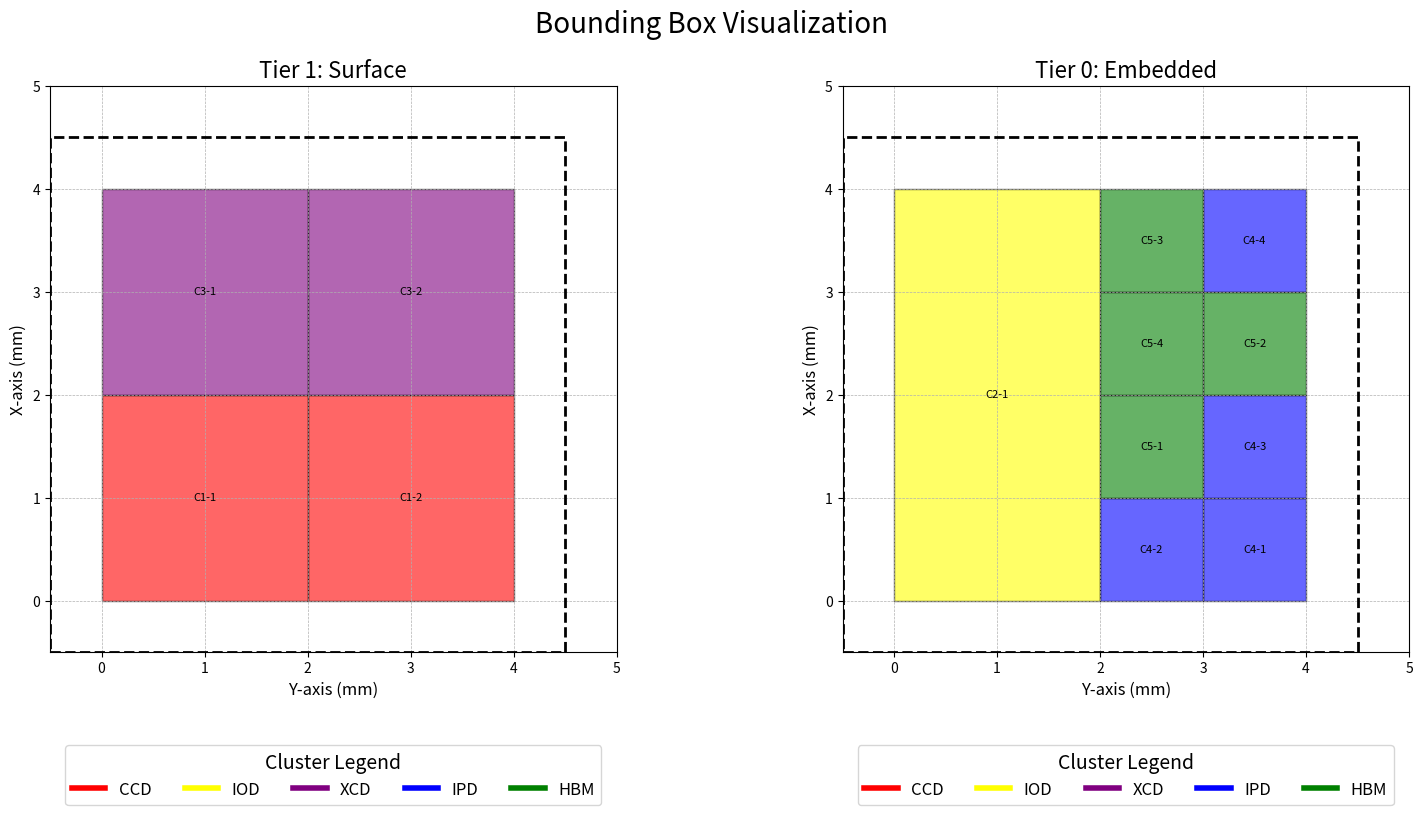
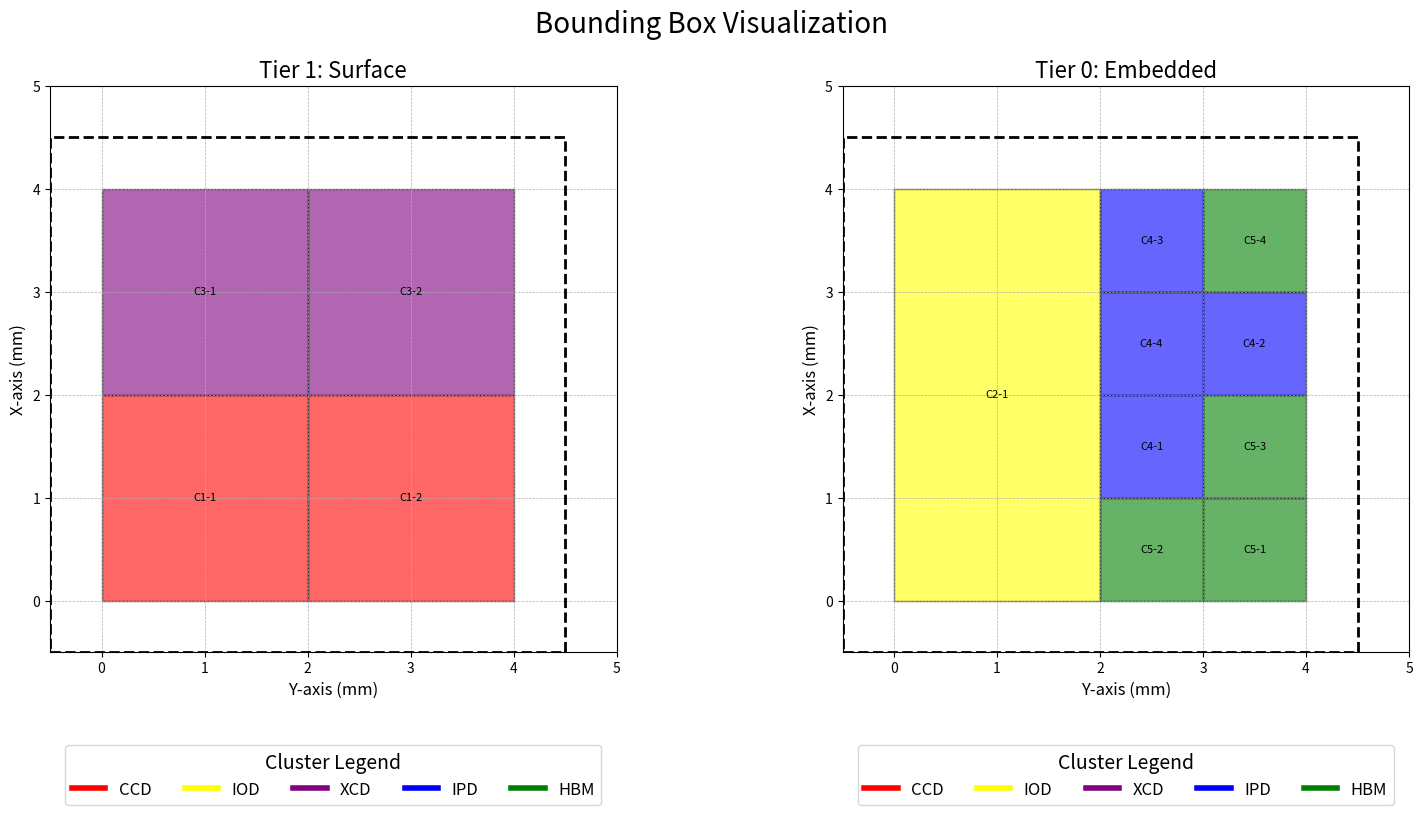
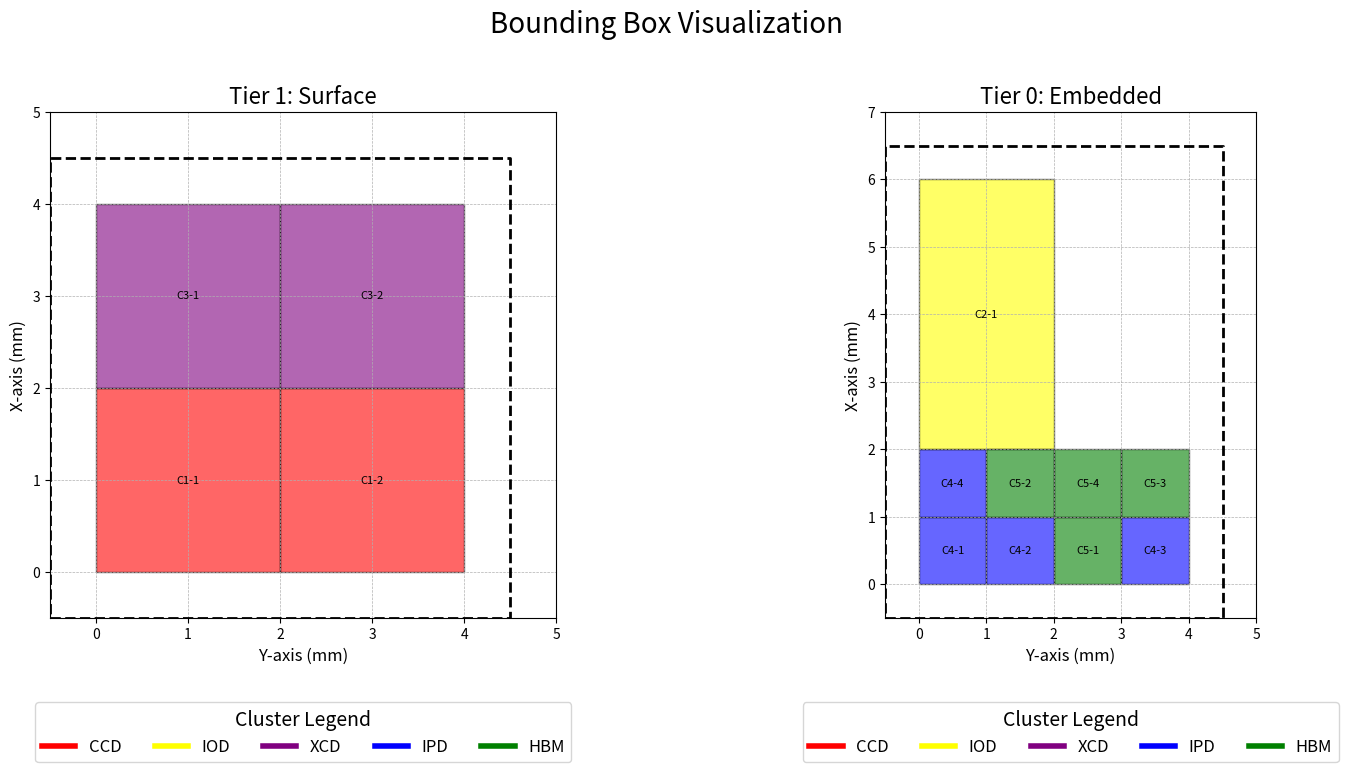
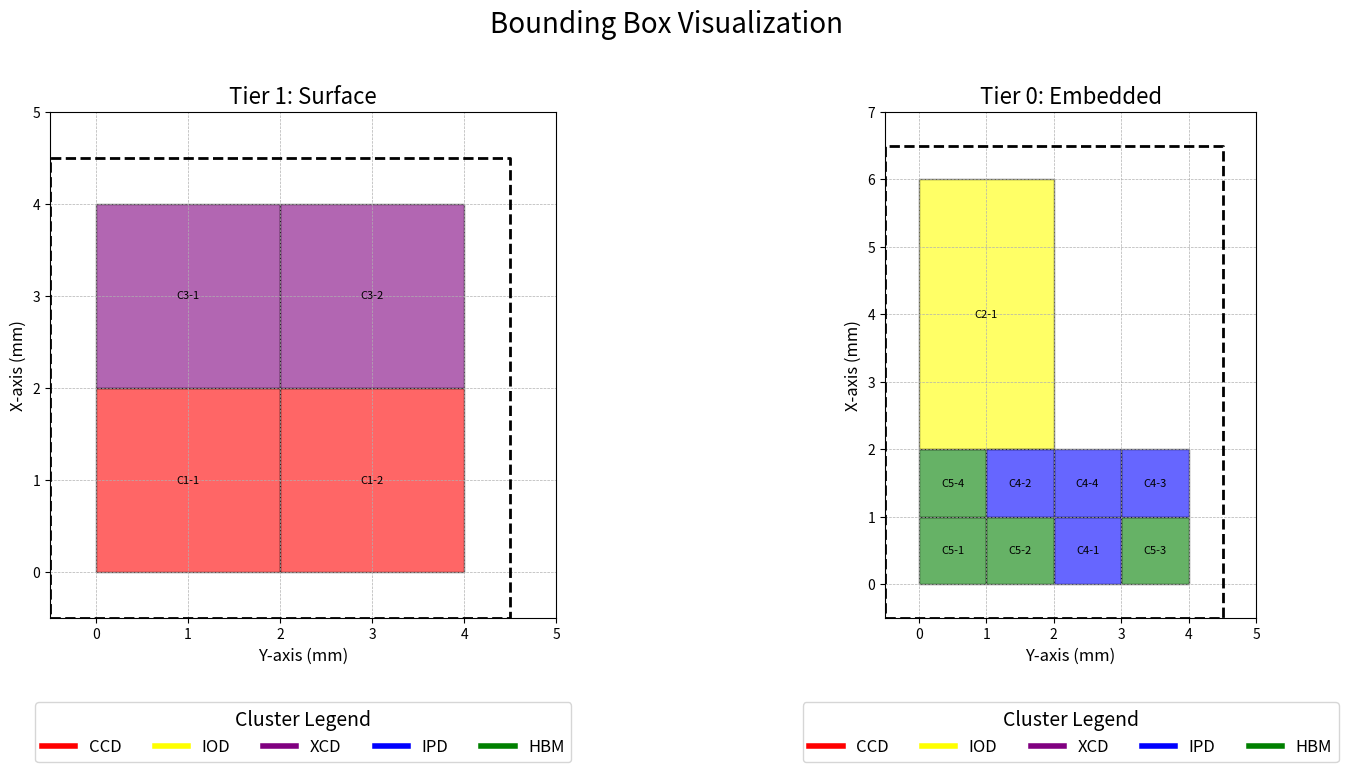
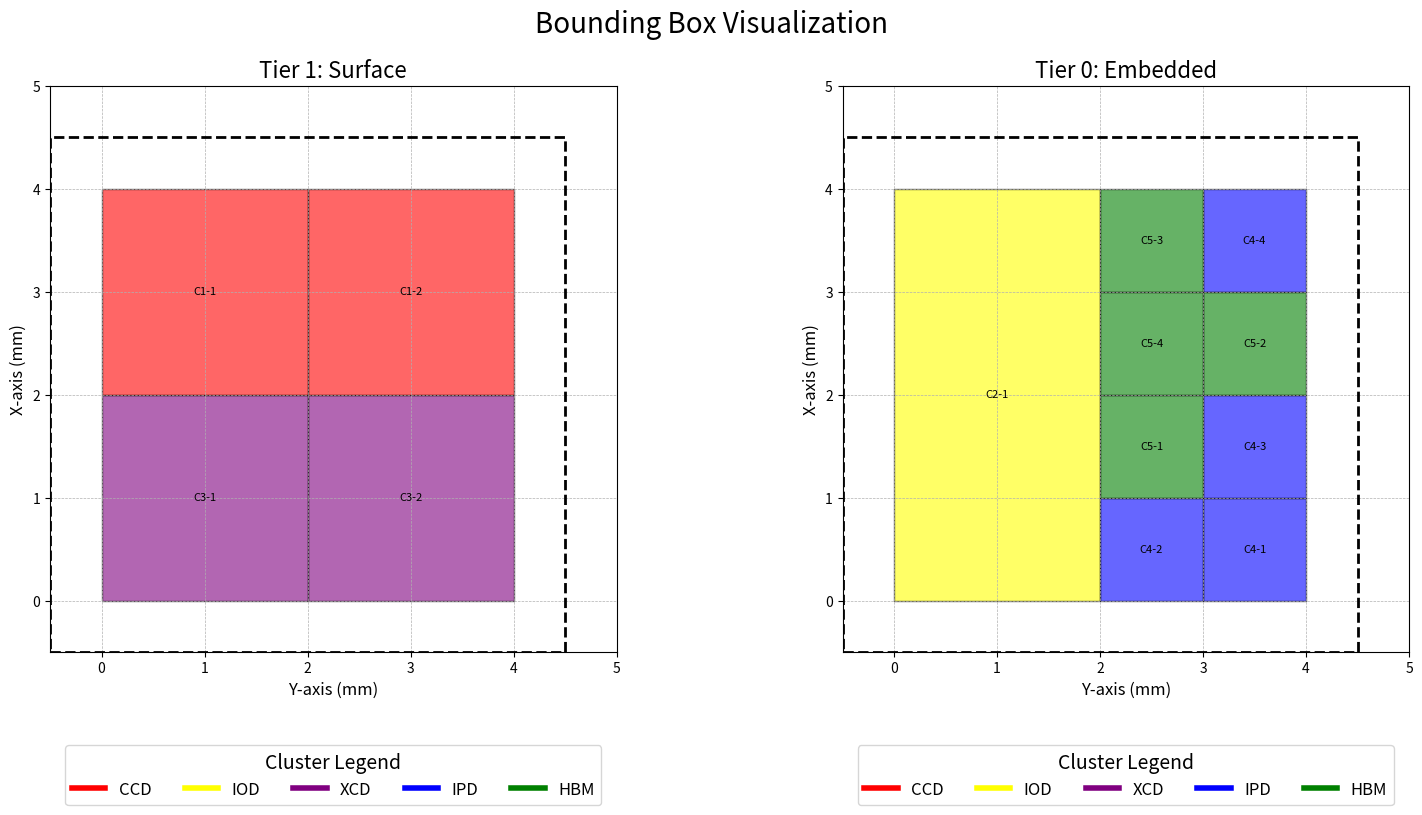
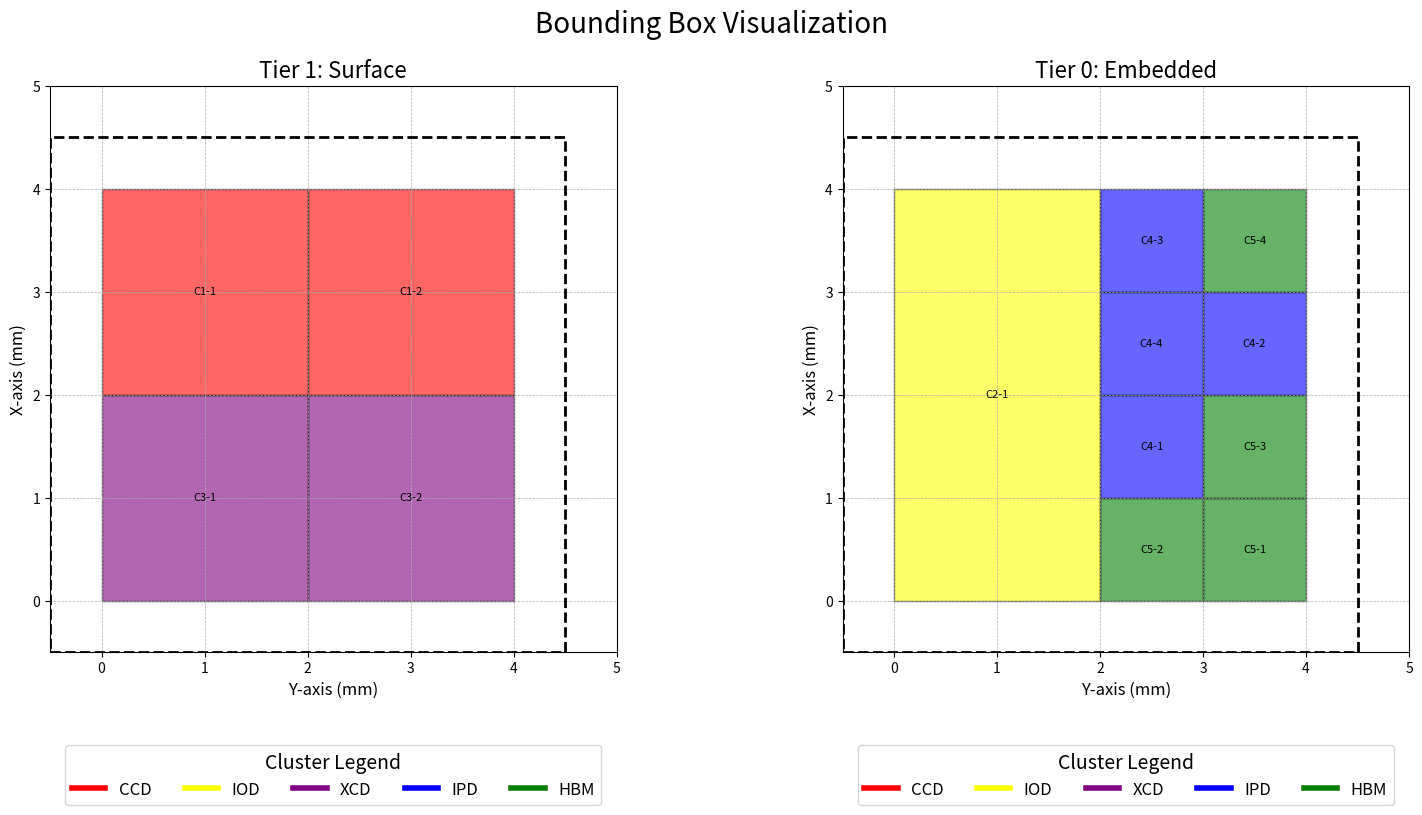
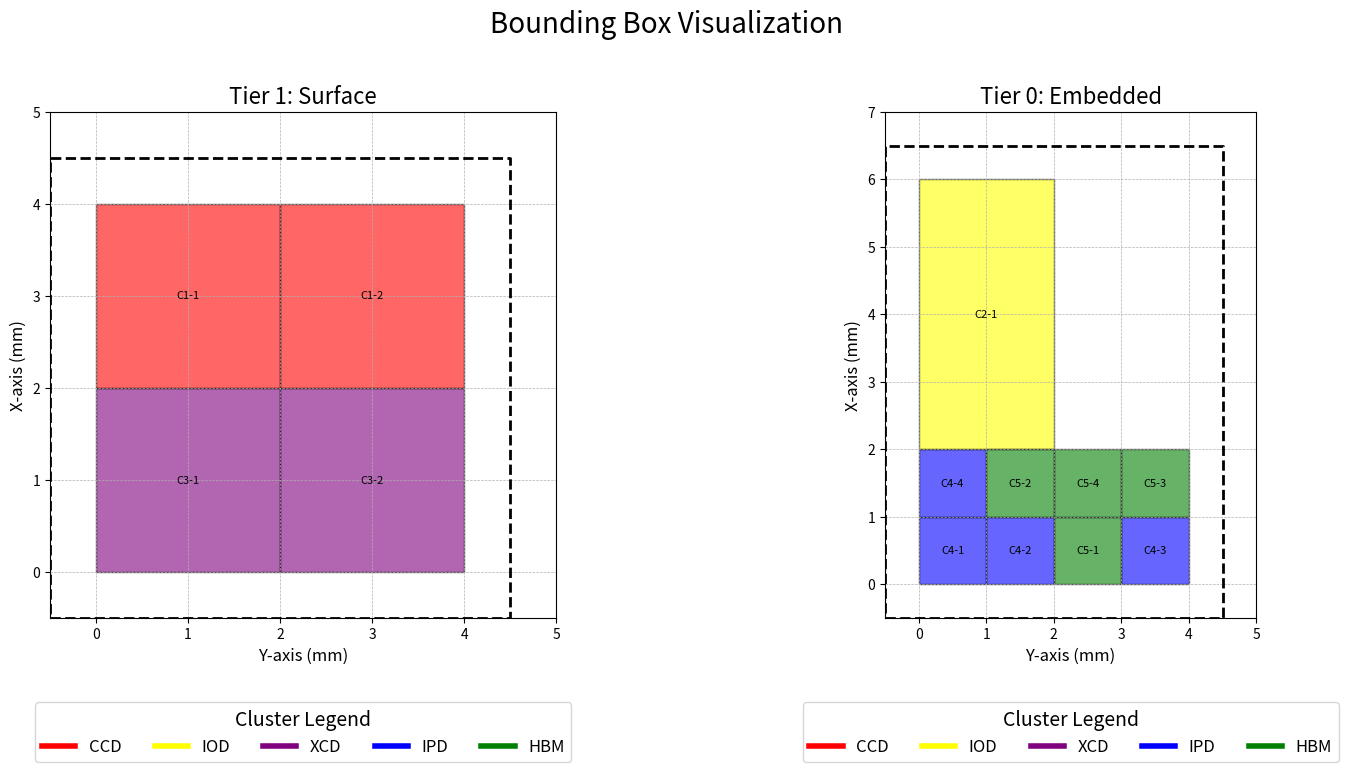
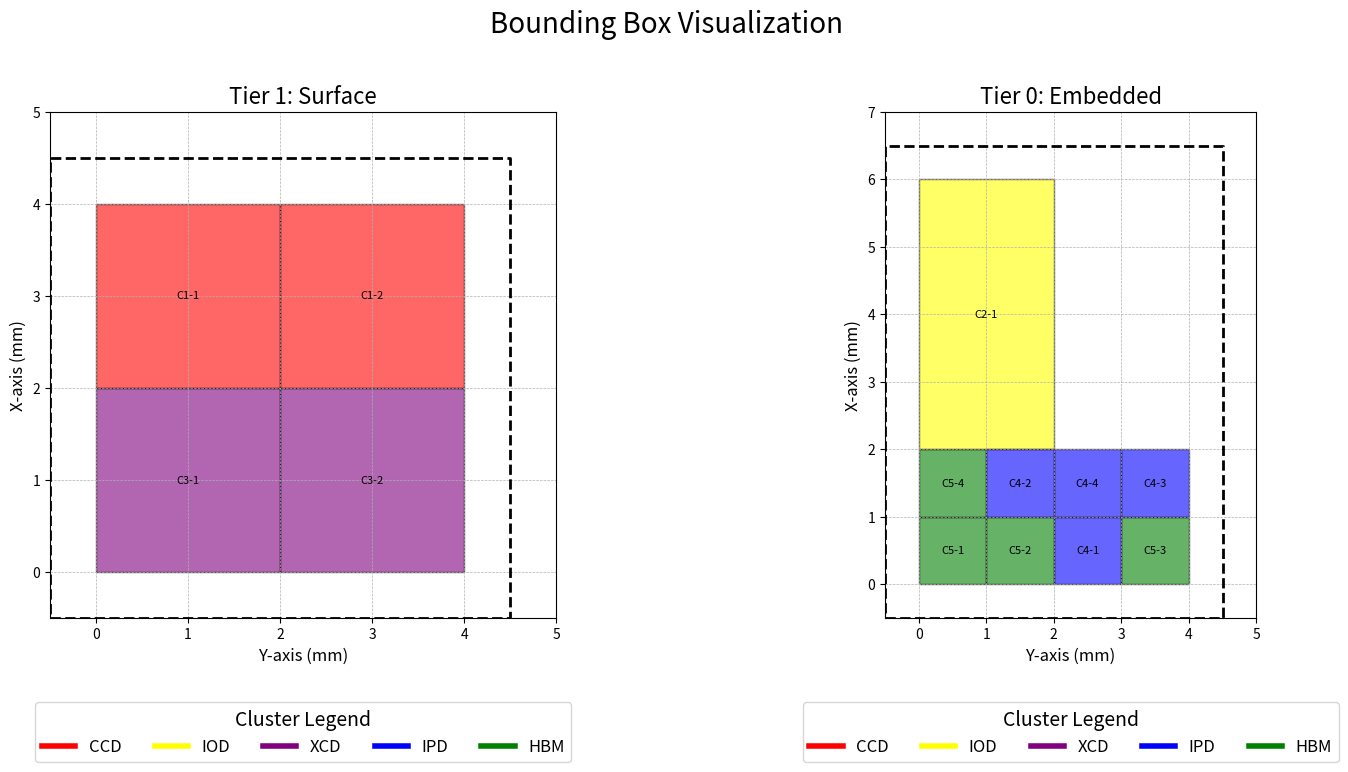

Reproduce these figures in Python, in order.
import numpy as np
import matplotlib.pyplot as plt
from scipy.spatial.distance import cityblock
from itertools import permutations
import pandas as pd
import os
import hashlib
# from generate_mfit_floorplan import generate_power_config_file

# Define chiplet clusters for surface and embedded tiers
clusters_surface = {
    "Cluster 1": {"count": 2, "area": 4, "length": 2, "breadth": 2},
    "Cluster 2": {"count": 0, "area": 8, "length": 4, "breadth": 2},
    "Cluster 3": {"count": 2, "area": 4, "length": 2, "breadth": 2},
    "Cluster 4": {"count": 0, "area": 1, "length": 1, "breadth": 1},
    "Cluster 5": {"count": 0, "area": 1, "length": 1, "breadth": 1},
}

clusters_embedded = {
    "Cluster 1": {"count": 0, "area": 4, "length": 2, "breadth": 2},
    "Cluster 2": {"count": 1, "area": 8, "length": 4, "breadth": 2},
    "Cluster 3": {"count": 0, "area": 4, "length": 2, "breadth": 2},
    "Cluster 4": {"count": 4, "area": 1, "length": 1, "breadth": 1},
    "Cluster 5": {"count": 4, "area": 1, "length": 1, "breadth": 1},
}

# Grid dimensions
grid_dims_surface = (4, 4)
grid_dims_embedded = (4, 4)
E_s = 0.5  # Edge spacing threshold

# Function to generate hash for a floorplan
def hash_floorplan(floorplan_data):
    sorted_data = sorted(
        [(chiplet["Chiplet"], chiplet["Lower_Left_Corner"], chiplet["Length"], chiplet["Breadth"])
         for chiplet in floorplan_data]
    )
    return hashlib.sha256(str(sorted_data).encode('utf-8')).hexdigest()

# Function to validate chiplet placement
def is_valid_position(grid, x, y, chiplet_size):
    rows, cols = grid.shape
    if x + chiplet_size[0] > rows or y + chiplet_size[1] > cols:
        return False
    for dx in range(chiplet_size[0]):
        for dy in range(chiplet_size[1]):
            if grid[x + dx, y + dy] != 0:
                return False
    return True

# Function to find max distance position
def find_max_distance_position(grid, chiplet_size):
    rows, cols = grid.shape
    center_x, center_y = rows // 2, cols // 2
    max_distance = -1
    best_pos = None
    for x in range(rows):
        for y in range(cols):
            if is_valid_position(grid, x, y, chiplet_size):
                dist = ((x - center_x) ** 2 + (y - center_y) ** 2) ** 0.5
                if dist > max_distance:
                    max_distance = dist
                    best_pos = (x, y)
    return best_pos

def all_chiplets_placed(cluster_positions, clusters):
    """
    Checks if all required chiplets for each cluster have been successfully placed.
    
    Parameters:
    - cluster_positions: Dictionary of cluster chiplet placements.
    - clusters: Dictionary of cluster metadata.
    
    Returns:
    - Boolean: True if all chiplets are placed, False otherwise.
    """
    for cluster, positions in cluster_positions.items():
        if len(positions) < clusters[cluster]["count"]:  # Not enough chiplets placed
            return False
    return True

# Function to place chiplets
def place_chiplets_fixed(grid, cluster_key, clusters):
    """
    Place chiplets for a given cluster on the grid using fixed placement logic.
    If a chiplet cannot be placed, it attempts to rotate (swap length and breadth).
    
    Parameters:
    - grid: 2D numpy array representing the grid.
    - cluster_key: Key for the cluster (e.g., "Cluster 1").
    - clusters: Dictionary with cluster metadata, including chiplet dimensions.

    Returns:
    - positions: List of placed chiplet positions.
    """
    chiplet_length = clusters[cluster_key].get("length", 1)  
    chiplet_breadth = clusters[cluster_key].get("breadth", 1)
    chiplet_size = (chiplet_length, chiplet_breadth)

    positions = []
    chiplets_remaining = clusters[cluster_key]["count"]

    while chiplets_remaining > 0:
        # Try initial placement
        next_pos = find_max_distance_position(grid, chiplet_size)

        if next_pos is None:
            # Rotate chiplet and retry placement
            rotated_chiplet_size = (chiplet_size[1], chiplet_size[0])
            next_pos = find_max_distance_position(grid, rotated_chiplet_size)

            if next_pos is None:
                print(f"Unable to place {cluster_key}, even after rotation. Remaining: {chiplets_remaining}")
                return positions  # Return what was successfully placed

            # Use rotated size
            chiplet_size = rotated_chiplet_size

        # Place the chiplet
        x, y = next_pos
        positions.append((x, y))

        # Mark the grid as occupied
        for dx in range(chiplet_size[0]):
            for dy in range(chiplet_size[1]):
                grid[x + dx, y + dy] = int(cluster_key.split()[-1]) * 1000

        chiplets_remaining -= 1

    return positions


# Generate floorplan data
def generate_floorplan_data(cluster_positions, clusters, embed):
    floorplan_data = []
    for cluster_key, positions in cluster_positions.items():
        for idx, (x, y) in enumerate(positions, start=1):
            floorplan_data.append({
                "Chiplet": f"{cluster_key}-{idx}".replace("Cluster ", "C"),
                "Lower_Left_Corner": (x, y),
                "Length": clusters[cluster_key]["length"],
                "Breadth": clusters[cluster_key]["breadth"],
                "location": "embedded" if embed else "surface"
            })
    return floorplan_data

# Visualization of bounding boxes
def visualize_bounding_box(exp_dir, surface_floorplan, embedded_floorplan, title, E_s):
    """
    Visualize bounding boxes for surface and embedded tiers side by side with proper legends.

    Parameters:
    - exp_dir: Directory to save the plot.
    - surface_floorplan: Floorplan data for the surface tier.
    - embedded_floorplan: Floorplan data for the embedded tier.
    - title: Title for the plot.
    - E_s: Edge spacing threshold.
    """
    fig, axs = plt.subplots(1, 2, figsize=(16, 8))

    # Cluster-specific colors for better visualization
    cluster_colors = {"C1": "red", "C2": "yellow", "C3": "purple", "C4": "blue", "C5": "green"}

    # Cluster type mapping
    Cluster_type = {
        "C1": "CCD", 
        "C2": "IOD",
        "C3": "XCD",
        "C4": "IPD",
        "C5": "HBM"
    }

    def plot_floorplan(ax, floorplan, tier_title):
        ax.set_title(tier_title, fontsize=16)

        # Compute max bounds including edge spacing
        max_x = max(chiplet["Lower_Left_Corner"][0] + chiplet["Length"] for chiplet in floorplan) + E_s
        max_y = max(chiplet["Lower_Left_Corner"][1] + chiplet["Breadth"] for chiplet in floorplan) + E_s

        # Draw bounding box with edge spacing
        ax.plot(
            [-E_s, max_y, max_y, -E_s, -E_s], [-E_s, -E_s, max_x, max_x, -E_s],
            color="black", linestyle="--", linewidth=2,
            label=f"Bounding Box: {max_x:.2f} x {max_y:.2f} mm (E_s Applied)"
        )

        added_labels = set()  # Track unique labels for legend

        # Draw chiplets with color differentiation
        for chiplet in floorplan:
            x, y = chiplet["Lower_Left_Corner"]
            length = chiplet["Length"]
            breadth = chiplet["Breadth"]
            cluster_key = chiplet["Chiplet"].split("-")[0]
            color = cluster_colors.get(cluster_key, "gray")  # Default to gray if cluster is unknown
            
            ax.add_patch(
                plt.Rectangle(
                    (y, x), breadth, length,
                    facecolor=color, alpha=0.6, edgecolor="black",
                    label=Cluster_type.get(cluster_key, cluster_key) if cluster_key not in added_labels else None
                )
            )
            ax.text(
                y + breadth / 2, x + length / 2,
                chiplet["Chiplet"], fontsize=8, ha="center", va="center"
            )
            added_labels.add(cluster_key)

        # Add legend with real cluster names
        legend_handles = [
            plt.Line2D([0], [0], color=color, lw=4, label=Cluster_type[cluster])
            for cluster, color in cluster_colors.items()
        ]
        
        ax.legend(
            handles=[
            plt.Line2D([0], [0], color=color, lw=4, label=f"{Cluster_type[cluster]}")
            for cluster, color in cluster_colors.items()
            ],
            loc="upper center",
            bbox_to_anchor=(0.5, -0.15),
            ncol=5,
            fontsize=12,
            title="Cluster Legend",
            title_fontsize=14
        )
        
        ax.set_xlim(-E_s, max_y + E_s)
        ax.set_ylim(-E_s, max_x + E_s)
        ax.set_aspect('equal', adjustable='box')
        ax.set_xlabel("Y-axis (mm)", fontsize=12)
        ax.set_ylabel("X-axis (mm)", fontsize=12)
        ax.grid(visible=True, which="both", linestyle="--", linewidth=0.5)

    # Plot surface and embedded tiers side by side
    plot_floorplan(axs[0], surface_floorplan, "Tier 1: Surface")
    plot_floorplan(axs[1], embedded_floorplan, "Tier 0: Embedded")

    # Add title
    fig.suptitle(title, fontsize=20)
    plt.tight_layout(rect=[0, 0, 1, 0.96])

    # Save plot
    plt.savefig(f"{exp_dir}/bounding_box_visualization.png", dpi=300, bbox_inches="tight")
    plt.close()


# Main Code
tier1_permutations = list(permutations(clusters_surface.keys()))
tier2_permutations = list(permutations(clusters_embedded.keys()))
i = 0
seen_floorplans = set()

for tier1 in tier1_permutations:
    for tier2 in tier2_permutations:
        i += 1
        grid_surface = np.zeros(grid_dims_surface, dtype=int)
        cluster_positions_surface = {cluster: place_chiplets_fixed(grid_surface, cluster, clusters_surface) for cluster in tier1}
        grid_embedded = np.zeros(grid_dims_embedded, dtype=int)
        cluster_positions_embedded = {cluster: place_chiplets_fixed(grid_embedded, cluster, clusters_embedded) for cluster in tier2}
        floorplan_surface = generate_floorplan_data(cluster_positions_surface, clusters_surface, False)
        floorplan_embedded = generate_floorplan_data(cluster_positions_embedded, clusters_embedded, True)
        if not all_chiplets_placed(cluster_positions_surface, clusters_surface) or not all_chiplets_placed(cluster_positions_embedded, clusters_embedded):
            continue  # Skip this design, as not all chiplets are placed
        combined_hash = hash_floorplan(floorplan_surface + floorplan_embedded)
        if combined_hash in seen_floorplans:
            continue
        seen_floorplans.add(combined_hash)
        exp_dir = f"exp_{i}"
        os.makedirs(exp_dir, exist_ok=True)
        visualize_bounding_box(exp_dir, floorplan_surface, floorplan_embedded, "Bounding Box Visualization", E_s)
